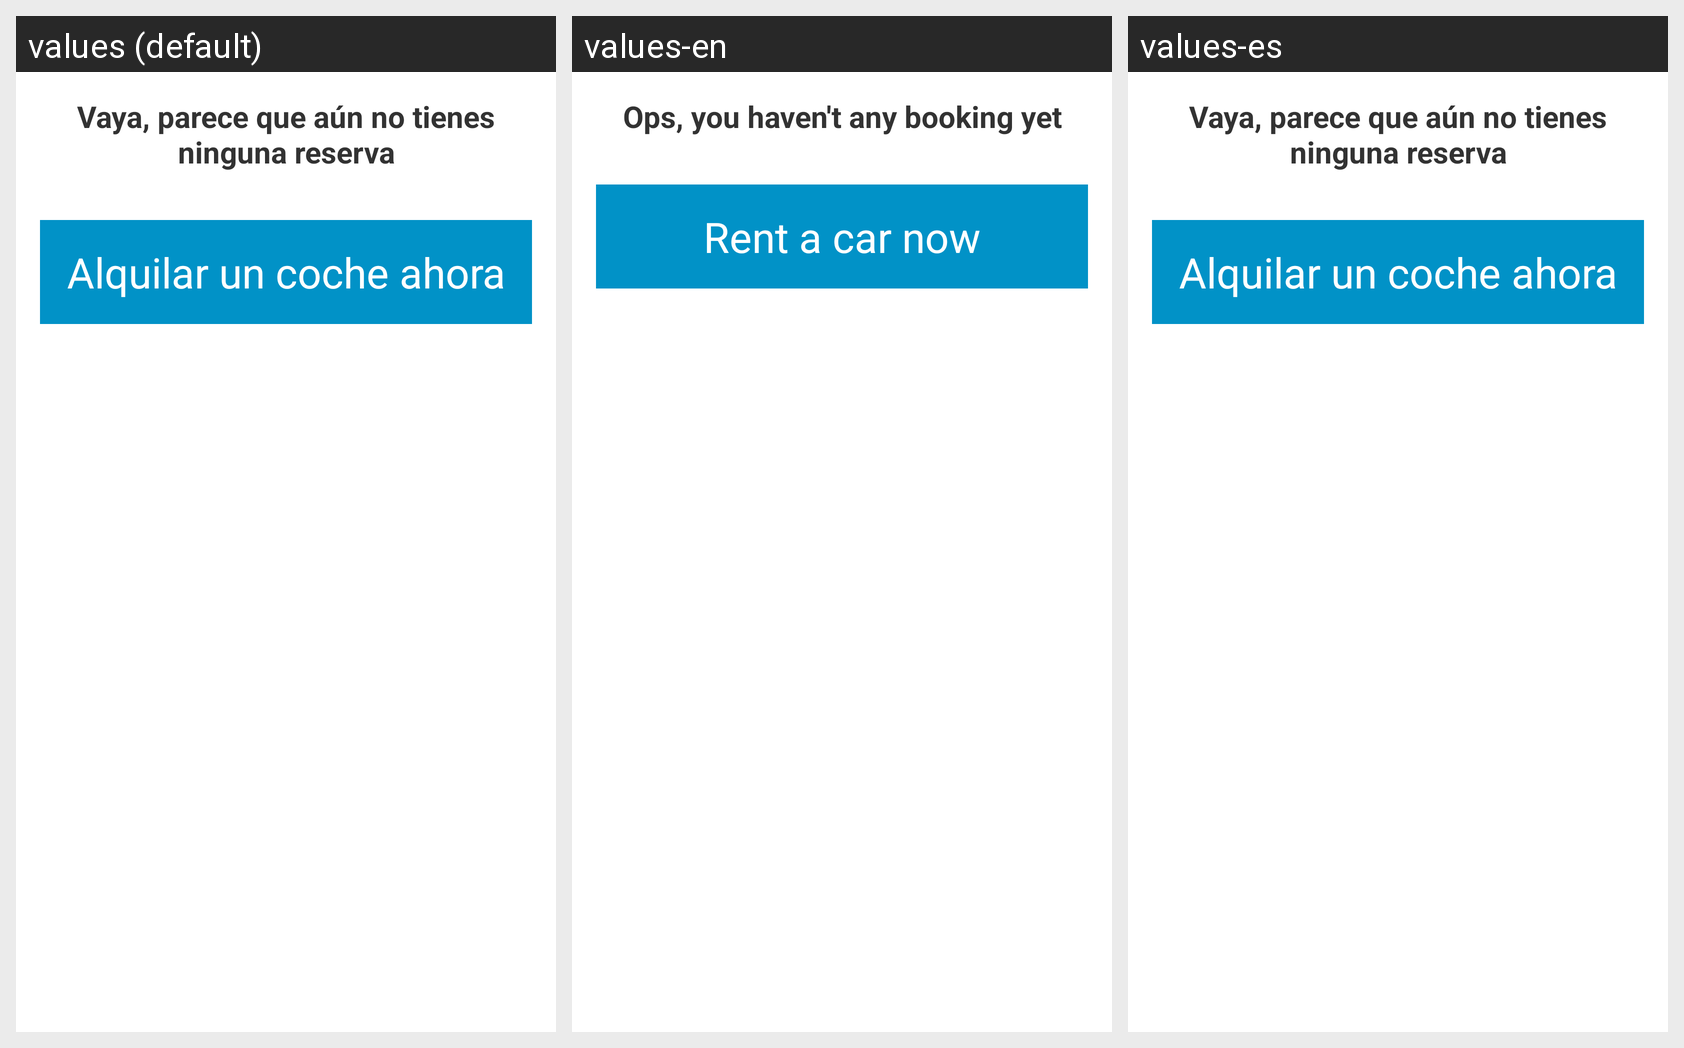

This grid shows one Android layout under several languages. Give, for every string resource on the screen, its name, the default text and each shown locale's text.
Android screen res/layout/no_results_msg.xml rendered under 3 locales, left to right: values (default), values-en, values-es. Device: Nexus 5 (rendered at 1080×1920; each locale shown at half size, 540×960, under a caption strip naming it); theme Theme.TranslucentActionBar.
Strings drawn on this screen, with the default value and each locale's value (text and hints the layout hard-codes, and strings that could not be matched under every locale, appear in the picture but are not listed):

no_results_reservation
  values: Vaya, parece que aún no tienes ninguna reserva
  values-en: Ops, you haven't any booking yet
  values-es: Vaya, parece que aún no tienes ninguna reserva

no_results_btn
  values: Alquilar un coche ahora
  values-en: Rent a car now
  values-es: Alquilar un coche ahora
